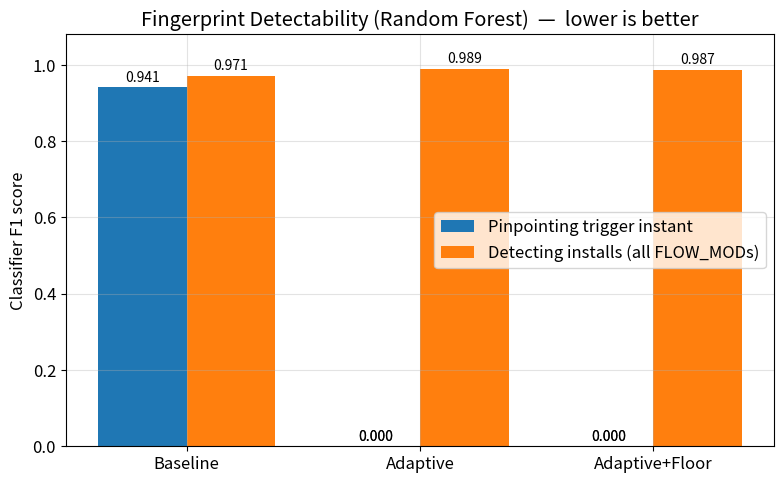

Recreate this plot in Python. (Note: this script raises an exception after producing the figure.)
"""
Generate the seven final figures for the MTD-SDN report (three-arm data).
Values are the measured results from the RHM pipeline session.
Light theme, consistent with the group's existing figures.
"""
import matplotlib
matplotlib.use("Agg")
import matplotlib.pyplot as plt
import numpy as np
import math
from collections import Counter

OUT = "/home/claude/report2/graphs"
BLUE   = "#1f77b4"
ORANGE = "#ff7f0e"
GREEN  = "#2ca02c"
GREY   = "#7f7f7f"
plt.rcParams.update({"font.size": 12, "axes.grid": True,
                     "grid.alpha": 0.35, "figure.dpi": 150})

def save(name):
    plt.tight_layout()
    plt.savefig("%s/%s.png" % (OUT, name), bbox_inches="tight")
    plt.close()
    print("wrote", name)

# ---- measured data ---------------------------------------------------------
arms = ["Baseline", "Adaptive", "Adaptive+Floor"]

f1_trigger = [0.941, 0.000, 0.000]
f1_install = [0.971, 0.989, 0.987]

rdr        = [0.6375, 0.0029, 0.5111]   # adaptive from clean-pipeline ablation run

entropy    = {"Baseline": 0.000, "Adaptive+Floor": 2.117}
bin_widths = [1, 2, 5, 10, 15]
H_base     = [0.0, 0.0, 0.0, 0.0, 0.0]
H_adapt    = [3.418, 3.022, 2.117, 1.281, 1.281]

adaptive_intervals = [32.3, 26.2, 23.6, 36.0, 36.7, 26.5, 31.8, 10.1, 28.1, 27.7, 25.7, 22.6]
baseline_intervals = [30.008, 30.012, 30.01, 30.008, 30.009, 30.013, 30.007, 30.01, 30.008, 30.008, 30.009]

resp_labels = ["detection\u2192trigger", "trigger\u2192install", "detection\u2192install"]
resp_mean   = [0.0003, 2.0406, 1.9895]
resp_max    = [0.0004, 3.635, 3.6353]

install_spread_adaptive = 1.2916
install_spread_baseline = 0.0012

scale_N       = [4, 8, 16, 32]
scale_cpu     = [0.5, 1.625, 2.875, 0.75]     # N=32 idle (iperf failed) -> annotate
scale_window  = [None, 1.1799, 1.4345, None]
scale_pernode = [51.47, None, None, 46.907]

# ===========================================================================
# 1. Fingerprint detectability - the headline
# ===========================================================================
x = np.arange(len(arms)); w = 0.38
fig, ax = plt.subplots(figsize=(8, 5))
b1 = ax.bar(x - w/2, f1_trigger, w, label="Pinpointing trigger instant", color=BLUE)
b2 = ax.bar(x + w/2, f1_install, w, label="Detecting installs (all FLOW_MODs)", color=ORANGE)
ax.set_ylabel("Classifier F1 score")
ax.set_title("Fingerprint Detectability (Random Forest)  \u2014  lower is better")
ax.set_xticks(x); ax.set_xticklabels(arms)
ax.set_ylim(0, 1.08)
ax.legend()
for bars in (b1, b2):
    for r in bars:
        h = r.get_height()
        ax.annotate("%.3f" % h, (r.get_x()+r.get_width()/2, h),
                    ha="center", va="bottom", fontsize=10,
                    xytext=(0, 2), textcoords="offset points")
# make the two 0.000 bars legible as a labelled zero
for xi in (1, 2):
    ax.annotate("0.000", (x[xi]-w/2, 0), ha="center", va="bottom",
                fontsize=10, xytext=(0, 2), textcoords="offset points")
save("01_fingerprint_detectability")

# ===========================================================================
# 2. RDR - three arms
# ===========================================================================
fig, ax = plt.subplots(figsize=(8, 5))
cols = [BLUE, ORANGE, GREEN]
bars = ax.bar(arms, rdr, color=cols, width=0.6)
ax.set_ylabel("Reconnaissance Disruption Rate")
ax.set_title("Reconnaissance Disruption Rate  \u2014  higher is better")
ax.set_ylim(0, 0.75)
for r, v in zip(bars, rdr):
    ax.annotate("%.3f" % v, (r.get_x()+r.get_width()/2, v),
                ha="center", va="bottom", fontsize=11,
                xytext=(0, 2), textcoords="offset points")
ax.annotate("blind to a\npatient attacker", (1, rdr[1]),
            ha="center", va="bottom", fontsize=9, color=GREY,
            xytext=(0, 18), textcoords="offset points")
save("02_rdr")

# ===========================================================================
# 3. Mutation timing entropy + robustness
# ===========================================================================
fig, axes = plt.subplots(1, 2, figsize=(12, 4.6))
axes[0].bar(["Baseline", "Adaptive"], [entropy["Baseline"], entropy["Adaptive+Floor"]],
            color=[BLUE, GREEN], width=0.55)
axes[0].set_ylabel("Entropy H(X) (bits)")
axes[0].set_title("Mutation Timing Entropy (5 s bins)")
axes[0].set_ylim(0, 2.5)
for i, v in enumerate([entropy["Baseline"], entropy["Adaptive+Floor"]]):
    axes[0].annotate("%.3f" % v, (i, v), ha="center", va="bottom",
                     fontsize=11, xytext=(0, 2), textcoords="offset points")

axes[1].plot(bin_widths, H_adapt, "o-", color=GREEN, label="Adaptive")
axes[1].plot(bin_widths, H_base, "s--", color=BLUE, label="Baseline")
axes[1].set_xlabel("Bin width (s)")
axes[1].set_ylabel("Entropy H(X) (bits)")
axes[1].set_title("Entropy vs Bin Width (robustness)")
axes[1].set_ylim(-0.15, 3.6)
axes[1].legend()
save("03_entropy")

# ===========================================================================
# 4. Inter-mutation intervals - the three schedules
# ===========================================================================
fig, ax = plt.subplots(figsize=(9, 5))
ax.plot(range(1, len(adaptive_intervals)+1), adaptive_intervals,
        "o-", color=GREEN, label="Adaptive+Floor (irregular)")
ax.plot(range(1, len(baseline_intervals)+1), baseline_intervals,
        "s--", color=BLUE, label="Baseline (fixed 30 s)")
ax.set_xlabel("Mutation number")
ax.set_ylabel("Interval since previous mutation (s)")
ax.set_title("Inter-Mutation Intervals")
ax.set_ylim(0, 40)
ax.legend()
save("04_intervals")

# ===========================================================================
# 5. Response time - three segments
# ===========================================================================
fig, ax = plt.subplots(figsize=(8.5, 5))
y = np.arange(len(resp_labels))
ax.barh(y, resp_mean, color=[GREY, ORANGE, GREEN], height=0.55)
ax.set_yticks(y); ax.set_yticklabels(resp_labels)
ax.set_xlabel("Time (s)")
ax.set_title("Response Time by Segment (mean)")
ax.invert_yaxis()
for i, (m, mx) in enumerate(zip(resp_mean, resp_max)):
    ax.annotate("mean %.3f s  (max %.2f s)" % (m, mx), (m, i),
                va="center", ha="left", fontsize=10,
                xytext=(4, 0), textcoords="offset points")
ax.set_xlim(0, 3.0)
save("05_response_time")

# ===========================================================================
# 6. Install spread - adaptive vs baseline (log scale to show 3 orders)
# ===========================================================================
fig, ax = plt.subplots(figsize=(7, 5))
bars = ax.bar(["Adaptive+Floor\n(staggered)", "Baseline\n(simultaneous)"],
              [install_spread_adaptive, install_spread_baseline],
              color=[GREEN, BLUE], width=0.5)
ax.set_yscale("log")
ax.set_ylabel("Mean install spread per mutation (s, log scale)")
ax.set_title("Install Spread: Staggered vs Simultaneous")
for r, v in zip(bars, [install_spread_adaptive, install_spread_baseline]):
    ax.annotate("%.4f s" % v, (r.get_x()+r.get_width()/2, v),
                ha="center", va="bottom", fontsize=11,
                xytext=(0, 2), textcoords="offset points")
save("06_install_spread")

# ===========================================================================
# 7. Scalability - CPU + install window vs N (clean signal)
# ===========================================================================
fig, ax1 = plt.subplots(figsize=(9, 5))
# use 4,8,16 for CPU trend (N=32 idle-biased); mark N=32 separately
N_trend = [4, 8, 16]
cpu_trend = [0.5, 1.625, 2.875]
ax1.plot(N_trend, cpu_trend, "o-", color=BLUE, label="Controller CPU (%)")
ax1.scatter([32], [0.75], color=BLUE, marker="x", s=70, zorder=5)
ax1.annotate("N=32 CPU idle-biased\n(iperf incomplete)", (32, 0.75),
             ha="right", va="bottom", fontsize=8, color=GREY,
             xytext=(-6, 6), textcoords="offset points")
ax1.set_xlabel("Number of hosts (N)")
ax1.set_ylabel("Controller CPU (%)", color=BLUE)
ax1.tick_params(axis="y", labelcolor=BLUE)
ax1.set_xticks(scale_N)

ax2 = ax1.twinx()
win_N = [8, 16]; win_v = [1.1799, 1.4345]
ax2.plot(win_N, win_v, "s--", color=ORANGE, label="Install window (s)")
ax2.set_ylabel("Mean install window (s)", color=ORANGE)
ax2.tick_params(axis="y", labelcolor=ORANGE)
ax2.set_ylim(0, 2.0)
ax2.grid(False)

plt.title("Scalability: Controller Cost vs Network Size")
lines1, labels1 = ax1.get_legend_handles_labels()
lines2, labels2 = ax2.get_legend_handles_labels()
ax1.legend(lines1 + lines2, labels1 + labels2, loc="upper left")
save("07_scalability")

print("ALL FIGURES DONE")
